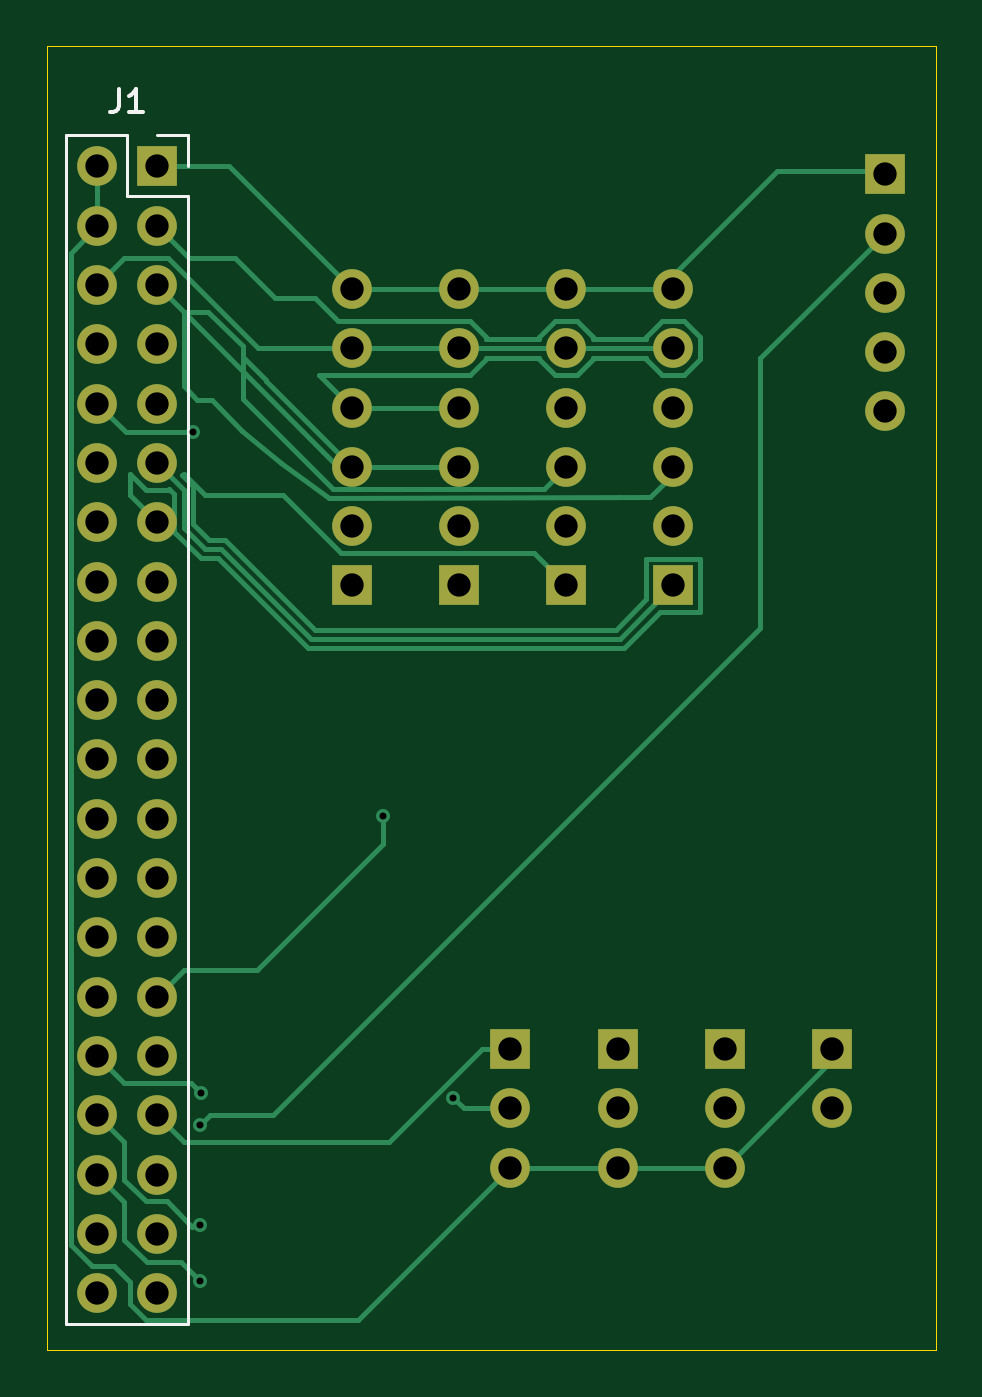
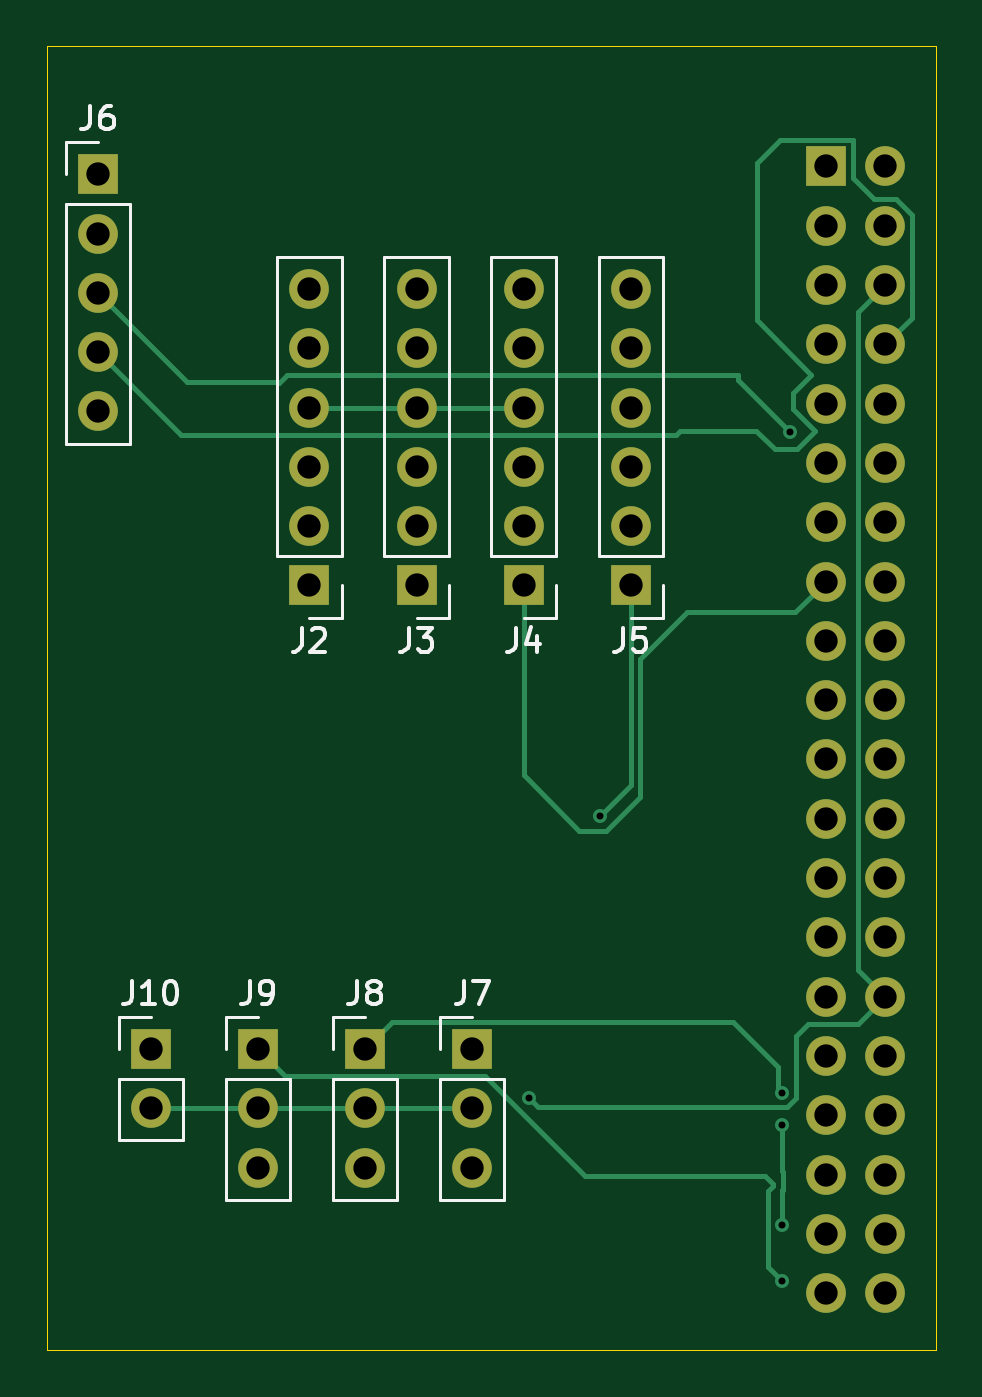
Circuit board: 11 layer files. Board 38.1 x 55.9 mm.
- bottom_copper: PathSense-B_Cu.gbr (10737 bytes)
- bottom_mask: PathSense-B_Mask.gbr (2777 bytes)
- paste: PathSense-B_Paste.gbr (454 bytes)
- bottom_silk: PathSense-B_Silkscreen.gbr (12609 bytes)
- outline: PathSense-Edge_Cuts.gbr (611 bytes)
- top_copper: PathSense-F_Cu.gbr (14842 bytes)
- top_mask: PathSense-F_Mask.gbr (2777 bytes)
- paste: PathSense-F_Paste.gbr (454 bytes)
- top_silk: PathSense-F_Silkscreen.gbr (1420 bytes)
- drill: PathSense-NPTH.drl (264 bytes)
- drill: PathSense-PTH.drl (1721 bytes)

=== bottom_copper: PathSense-B_Cu.gbr (10737 bytes, source omitted) ===
=== bottom_mask: PathSense-B_Mask.gbr ===
%TF.GenerationSoftware,KiCad,Pcbnew,10.0.3*%
%TF.CreationDate,2026-06-29T14:19:18-04:00*%
%TF.ProjectId,PathSense,50617468-5365-46e7-9365-2e6b69636164,rev?*%
%TF.SameCoordinates,Original*%
%TF.FileFunction,Soldermask,Bot*%
%TF.FilePolarity,Negative*%
%FSLAX46Y46*%
G04 Gerber Fmt 4.6, Leading zero omitted, Abs format (unit mm)*
G04 Created by KiCad (PCBNEW 10.0.3) date 2026-06-29 14:19:18*
%MOMM*%
%LPD*%
G01*
G04 APERTURE LIST*
%ADD10R,1.700000X1.700000*%
%ADD11C,1.700000*%
G04 APERTURE END LIST*
D10*
%TO.C,J1*%
X160000000Y-50010000D03*
D11*
X157460000Y-50010000D03*
X160000000Y-52550000D03*
X157460000Y-52550000D03*
X160000000Y-55090000D03*
X157460000Y-55090000D03*
X160000000Y-57630000D03*
X157460000Y-57630000D03*
X160000000Y-60170000D03*
X157460000Y-60170000D03*
X160000000Y-62710000D03*
X157460000Y-62710000D03*
X160000000Y-65250000D03*
X157460000Y-65250000D03*
X160000000Y-67790000D03*
X157460000Y-67790000D03*
X160000000Y-70330000D03*
X157460000Y-70330000D03*
X160000000Y-72870000D03*
X157460000Y-72870000D03*
X160000000Y-75410000D03*
X157460000Y-75410000D03*
X160000000Y-77950000D03*
X157460000Y-77950000D03*
X160000000Y-80490000D03*
X157460000Y-80490000D03*
X160000000Y-83030000D03*
X157460000Y-83030000D03*
X160000000Y-85570000D03*
X157460000Y-85570000D03*
X160000000Y-88110000D03*
X157460000Y-88110000D03*
X160000000Y-90650000D03*
X157460000Y-90650000D03*
X160000000Y-93190000D03*
X157460000Y-93190000D03*
X160000000Y-95730000D03*
X157460000Y-95730000D03*
X160000000Y-98270000D03*
X157460000Y-98270000D03*
%TD*%
D10*
%TO.C,J10*%
X188920000Y-87810000D03*
D11*
X188920000Y-90350000D03*
%TD*%
D10*
%TO.C,J9*%
X184330000Y-87810000D03*
D11*
X184330000Y-90350000D03*
X184330000Y-92890000D03*
%TD*%
D10*
%TO.C,J8*%
X179740000Y-87810000D03*
D11*
X179740000Y-90350000D03*
X179740000Y-92890000D03*
%TD*%
D10*
%TO.C,J7*%
X175150000Y-87810000D03*
D11*
X175150000Y-90350000D03*
X175150000Y-92890000D03*
%TD*%
D10*
%TO.C,J6*%
X191175000Y-50345000D03*
D11*
X191175000Y-52885000D03*
X191175000Y-55425000D03*
X191175000Y-57965000D03*
X191175000Y-60505000D03*
%TD*%
D10*
%TO.C,J5*%
X168355000Y-67955000D03*
D11*
X168355000Y-65415000D03*
X168355000Y-62875000D03*
X168355000Y-60335000D03*
X168355000Y-57795000D03*
X168355000Y-55255000D03*
%TD*%
D10*
%TO.C,J4*%
X172945000Y-67955000D03*
D11*
X172945000Y-65415000D03*
X172945000Y-62875000D03*
X172945000Y-60335000D03*
X172945000Y-57795000D03*
X172945000Y-55255000D03*
%TD*%
D10*
%TO.C,J3*%
X177535000Y-67955000D03*
D11*
X177535000Y-65415000D03*
X177535000Y-62875000D03*
X177535000Y-60335000D03*
X177535000Y-57795000D03*
X177535000Y-55255000D03*
%TD*%
D10*
%TO.C,J2*%
X182125000Y-67955000D03*
D11*
X182125000Y-65415000D03*
X182125000Y-62875000D03*
X182125000Y-60335000D03*
X182125000Y-57795000D03*
X182125000Y-55255000D03*
%TD*%
M02*

=== paste: PathSense-B_Paste.gbr ===
%TF.GenerationSoftware,KiCad,Pcbnew,10.0.3*%
%TF.CreationDate,2026-06-29T14:19:18-04:00*%
%TF.ProjectId,PathSense,50617468-5365-46e7-9365-2e6b69636164,rev?*%
%TF.SameCoordinates,Original*%
%TF.FileFunction,Paste,Bot*%
%TF.FilePolarity,Positive*%
%FSLAX46Y46*%
G04 Gerber Fmt 4.6, Leading zero omitted, Abs format (unit mm)*
G04 Created by KiCad (PCBNEW 10.0.3) date 2026-06-29 14:19:18*
%MOMM*%
%LPD*%
G01*
G04 APERTURE LIST*
G04 APERTURE END LIST*
M02*

=== bottom_silk: PathSense-B_Silkscreen.gbr (12609 bytes, source omitted) ===
=== outline: PathSense-Edge_Cuts.gbr ===
%TF.GenerationSoftware,KiCad,Pcbnew,10.0.3*%
%TF.CreationDate,2026-06-29T14:19:18-04:00*%
%TF.ProjectId,PathSense,50617468-5365-46e7-9365-2e6b69636164,rev?*%
%TF.SameCoordinates,Original*%
%TF.FileFunction,Profile,NP*%
%FSLAX46Y46*%
G04 Gerber Fmt 4.6, Leading zero omitted, Abs format (unit mm)*
G04 Created by KiCad (PCBNEW 10.0.3) date 2026-06-29 14:19:18*
%MOMM*%
%LPD*%
G01*
G04 APERTURE LIST*
%TA.AperFunction,Profile*%
%ADD10C,0.050000*%
%TD*%
G04 APERTURE END LIST*
D10*
X155300000Y-44850000D02*
X193375000Y-44850000D01*
X193375000Y-100725000D01*
X155300000Y-100725000D01*
X155300000Y-44850000D01*
M02*

=== top_copper: PathSense-F_Cu.gbr (14842 bytes, source omitted) ===
=== top_mask: PathSense-F_Mask.gbr ===
%TF.GenerationSoftware,KiCad,Pcbnew,10.0.3*%
%TF.CreationDate,2026-06-29T14:19:18-04:00*%
%TF.ProjectId,PathSense,50617468-5365-46e7-9365-2e6b69636164,rev?*%
%TF.SameCoordinates,Original*%
%TF.FileFunction,Soldermask,Top*%
%TF.FilePolarity,Negative*%
%FSLAX46Y46*%
G04 Gerber Fmt 4.6, Leading zero omitted, Abs format (unit mm)*
G04 Created by KiCad (PCBNEW 10.0.3) date 2026-06-29 14:19:18*
%MOMM*%
%LPD*%
G01*
G04 APERTURE LIST*
%ADD10R,1.700000X1.700000*%
%ADD11C,1.700000*%
G04 APERTURE END LIST*
D10*
%TO.C,J1*%
X160000000Y-50010000D03*
D11*
X157460000Y-50010000D03*
X160000000Y-52550000D03*
X157460000Y-52550000D03*
X160000000Y-55090000D03*
X157460000Y-55090000D03*
X160000000Y-57630000D03*
X157460000Y-57630000D03*
X160000000Y-60170000D03*
X157460000Y-60170000D03*
X160000000Y-62710000D03*
X157460000Y-62710000D03*
X160000000Y-65250000D03*
X157460000Y-65250000D03*
X160000000Y-67790000D03*
X157460000Y-67790000D03*
X160000000Y-70330000D03*
X157460000Y-70330000D03*
X160000000Y-72870000D03*
X157460000Y-72870000D03*
X160000000Y-75410000D03*
X157460000Y-75410000D03*
X160000000Y-77950000D03*
X157460000Y-77950000D03*
X160000000Y-80490000D03*
X157460000Y-80490000D03*
X160000000Y-83030000D03*
X157460000Y-83030000D03*
X160000000Y-85570000D03*
X157460000Y-85570000D03*
X160000000Y-88110000D03*
X157460000Y-88110000D03*
X160000000Y-90650000D03*
X157460000Y-90650000D03*
X160000000Y-93190000D03*
X157460000Y-93190000D03*
X160000000Y-95730000D03*
X157460000Y-95730000D03*
X160000000Y-98270000D03*
X157460000Y-98270000D03*
%TD*%
D10*
%TO.C,J10*%
X188920000Y-87810000D03*
D11*
X188920000Y-90350000D03*
%TD*%
D10*
%TO.C,J9*%
X184330000Y-87810000D03*
D11*
X184330000Y-90350000D03*
X184330000Y-92890000D03*
%TD*%
D10*
%TO.C,J8*%
X179740000Y-87810000D03*
D11*
X179740000Y-90350000D03*
X179740000Y-92890000D03*
%TD*%
D10*
%TO.C,J7*%
X175150000Y-87810000D03*
D11*
X175150000Y-90350000D03*
X175150000Y-92890000D03*
%TD*%
D10*
%TO.C,J6*%
X191175000Y-50345000D03*
D11*
X191175000Y-52885000D03*
X191175000Y-55425000D03*
X191175000Y-57965000D03*
X191175000Y-60505000D03*
%TD*%
D10*
%TO.C,J5*%
X168355000Y-67955000D03*
D11*
X168355000Y-65415000D03*
X168355000Y-62875000D03*
X168355000Y-60335000D03*
X168355000Y-57795000D03*
X168355000Y-55255000D03*
%TD*%
D10*
%TO.C,J4*%
X172945000Y-67955000D03*
D11*
X172945000Y-65415000D03*
X172945000Y-62875000D03*
X172945000Y-60335000D03*
X172945000Y-57795000D03*
X172945000Y-55255000D03*
%TD*%
D10*
%TO.C,J3*%
X177535000Y-67955000D03*
D11*
X177535000Y-65415000D03*
X177535000Y-62875000D03*
X177535000Y-60335000D03*
X177535000Y-57795000D03*
X177535000Y-55255000D03*
%TD*%
D10*
%TO.C,J2*%
X182125000Y-67955000D03*
D11*
X182125000Y-65415000D03*
X182125000Y-62875000D03*
X182125000Y-60335000D03*
X182125000Y-57795000D03*
X182125000Y-55255000D03*
%TD*%
M02*

=== paste: PathSense-F_Paste.gbr ===
%TF.GenerationSoftware,KiCad,Pcbnew,10.0.3*%
%TF.CreationDate,2026-06-29T14:19:18-04:00*%
%TF.ProjectId,PathSense,50617468-5365-46e7-9365-2e6b69636164,rev?*%
%TF.SameCoordinates,Original*%
%TF.FileFunction,Paste,Top*%
%TF.FilePolarity,Positive*%
%FSLAX46Y46*%
G04 Gerber Fmt 4.6, Leading zero omitted, Abs format (unit mm)*
G04 Created by KiCad (PCBNEW 10.0.3) date 2026-06-29 14:19:18*
%MOMM*%
%LPD*%
G01*
G04 APERTURE LIST*
G04 APERTURE END LIST*
M02*

=== top_silk: PathSense-F_Silkscreen.gbr ===
%TF.GenerationSoftware,KiCad,Pcbnew,10.0.3*%
%TF.CreationDate,2026-06-29T14:19:18-04:00*%
%TF.ProjectId,PathSense,50617468-5365-46e7-9365-2e6b69636164,rev?*%
%TF.SameCoordinates,Original*%
%TF.FileFunction,Legend,Top*%
%TF.FilePolarity,Positive*%
%FSLAX46Y46*%
G04 Gerber Fmt 4.6, Leading zero omitted, Abs format (unit mm)*
G04 Created by KiCad (PCBNEW 10.0.3) date 2026-06-29 14:19:18*
%MOMM*%
%LPD*%
G01*
G04 APERTURE LIST*
%ADD10C,0.150000*%
%ADD11C,0.120000*%
G04 APERTURE END LIST*
D10*
X158396666Y-46694819D02*
X158396666Y-47409104D01*
X158396666Y-47409104D02*
X158349047Y-47551961D01*
X158349047Y-47551961D02*
X158253809Y-47647200D01*
X158253809Y-47647200D02*
X158110952Y-47694819D01*
X158110952Y-47694819D02*
X158015714Y-47694819D01*
X159396666Y-47694819D02*
X158825238Y-47694819D01*
X159110952Y-47694819D02*
X159110952Y-46694819D01*
X159110952Y-46694819D02*
X159015714Y-46837676D01*
X159015714Y-46837676D02*
X158920476Y-46932914D01*
X158920476Y-46932914D02*
X158825238Y-46980533D01*
%TO.C,J1*%
D11*
X156130000Y-48680000D02*
X156130000Y-99600000D01*
X156130000Y-48680000D02*
X158730000Y-48680000D01*
X156130000Y-99600000D02*
X161330000Y-99600000D01*
X158730000Y-48680000D02*
X158730000Y-51280000D01*
X158730000Y-51280000D02*
X161330000Y-51280000D01*
X160000000Y-48680000D02*
X161330000Y-48680000D01*
X161330000Y-48680000D02*
X161330000Y-50010000D01*
X161330000Y-51280000D02*
X161330000Y-99600000D01*
%TD*%
M02*

=== drill: PathSense-NPTH.drl ===
M48
; DRILL file KiCad 10.0.3 date 2026-06-29T14:19:16
; FORMAT={-:-/ absolute / metric / decimal}
; #@! TF.CreationDate,2026-06-29T14:19:16-04:00
; #@! TF.GenerationSoftware,Kicad,Pcbnew,10.0.3
; #@! TF.FileFunction,NonPlated,1,2,NPTH
FMAT,2
METRIC
%
G90
G05
M30

=== drill: PathSense-PTH.drl ===
M48
; DRILL file KiCad 10.0.3 date 2026-06-29T14:19:16
; FORMAT={-:-/ absolute / metric / decimal}
; #@! TF.CreationDate,2026-06-29T14:19:16-04:00
; #@! TF.GenerationSoftware,Kicad,Pcbnew,10.0.3
; #@! TF.FileFunction,Plated,1,2,PTH
FMAT,2
METRIC
; #@! TA.AperFunction,Plated,PTH,ViaDrill
T1C0.300
; #@! TA.AperFunction,Plated,PTH,ComponentDrill
T2C1.000
%
G90
G05
T1
X161.55Y-61.375
X161.875Y-91.05
X161.875Y-95.35
X161.875Y-97.75
X161.9Y-89.675
X169.675Y-77.825
X172.7Y-89.9
T2
X157.46Y-50.01
X157.46Y-52.55
X157.46Y-55.09
X157.46Y-57.63
X157.46Y-60.17
X157.46Y-62.71
X157.46Y-65.25
X157.46Y-67.79
X157.46Y-70.33
X157.46Y-72.87
X157.46Y-75.41
X157.46Y-77.95
X157.46Y-80.49
X157.46Y-83.03
X157.46Y-85.57
X157.46Y-88.11
X157.46Y-90.65
X157.46Y-93.19
X157.46Y-95.73
X157.46Y-98.27
X160.0Y-50.01
X160.0Y-52.55
X160.0Y-55.09
X160.0Y-57.63
X160.0Y-60.17
X160.0Y-62.71
X160.0Y-65.25
X160.0Y-67.79
X160.0Y-70.33
X160.0Y-72.87
X160.0Y-75.41
X160.0Y-77.95
X160.0Y-80.49
X160.0Y-83.03
X160.0Y-85.57
X160.0Y-88.11
X160.0Y-90.65
X160.0Y-93.19
X160.0Y-95.73
X160.0Y-98.27
X168.355Y-55.255
X168.355Y-57.795
X168.355Y-60.335
X168.355Y-62.875
X168.355Y-65.415
X168.355Y-67.955
X172.945Y-55.255
X172.945Y-57.795
X172.945Y-60.335
X172.945Y-62.875
X172.945Y-65.415
X172.945Y-67.955
X175.15Y-87.81
X175.15Y-90.35
X175.15Y-92.89
X177.535Y-55.255
X177.535Y-57.795
X177.535Y-60.335
X177.535Y-62.875
X177.535Y-65.415
X177.535Y-67.955
X179.74Y-87.81
X179.74Y-90.35
X179.74Y-92.89
X182.125Y-55.255
X182.125Y-57.795
X182.125Y-60.335
X182.125Y-62.875
X182.125Y-65.415
X182.125Y-67.955
X184.33Y-87.81
X184.33Y-90.35
X184.33Y-92.89
X188.92Y-87.81
X188.92Y-90.35
X191.175Y-50.345
X191.175Y-52.885
X191.175Y-55.425
X191.175Y-57.965
X191.175Y-60.505
M30
